Run: headless pygame with SDL's dummy video driver; simulated clock (each Clock.tick advances the game by its frame time, no real sleeping); random seed 0; keys injected as events and as key.get_pressed() state; mouse plan: one left click at the window centre at the start of phase 2, then a move to the lower-right quarter at the start of phase 3.
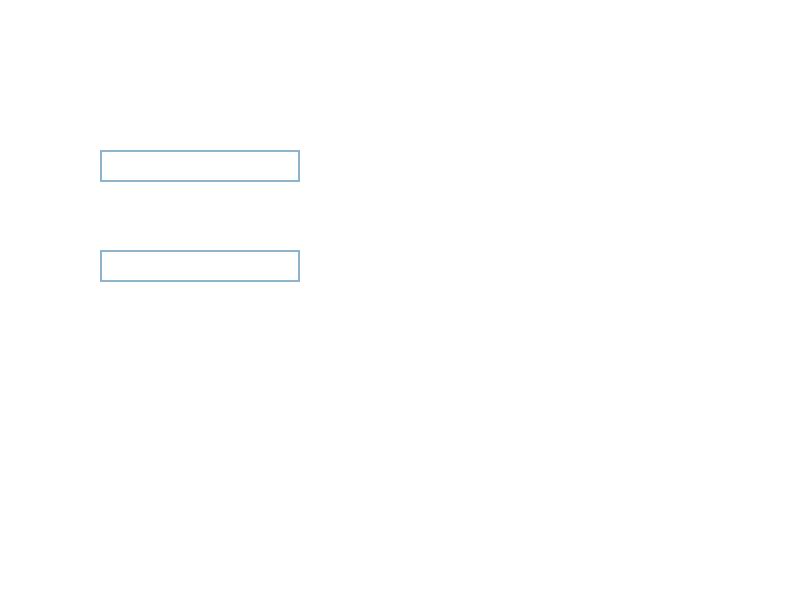
Frame 1 of 4 · flips 1–60 · no input
Frame 2 of 4 · flips 61–180 · clicked the window centre · tapped SPACE, RETURN · held RIGHT (→), D · screen unchanged from frame 1, image omitted
Frame 3 of 4 · flips 181–300 · moved the mouse to the lower-right quarter · held DOWN (↓), S · screen unchanged from frame 2, image omitted
Frame 4 of 4 · flips 301–420 · held LEFT (←), A, UP (↑), W · screen unchanged from frame 3, image omitted

The pygame program that drew these frames:

import pygame
import sys

class InputBox:
    def __init__(self, x, y, w, h, text=''):
        self.rect = pygame.Rect(x, y, w, h)
        self.color = pygame.Color('lightskyblue3')
        self.text = text
        self.font = pygame.font.SysFont(None, 32)
        self.active = False
        self.limit = 10

    def handle_event(self, event):
        if event.type == pygame.MOUSEBUTTONDOWN:
            if self.rect.collidepoint(event.pos):
                self.active = not self.active
            else:
                self.active = False
            self.color = pygame.Color('dodgerblue2') if self.active else pygame.Color('lightskyblue3')
        if event.type == pygame.KEYDOWN and self.active:
            if event.key == pygame.K_BACKSPACE:
                self.text = self.text[:-1]
            else:
                if len(self.text) < self.limit:
                    self.text += event.unicode

    def update(self):
        # Update the width of the rect based on the text length
        width = max(200, self.font.size(self.text)[0] + 10)
        self.rect.w = width

    def draw(self, screen):
        # Draw the text
        txt_surface = self.font.render(self.text, True, pygame.Color('black'))
        screen.blit(txt_surface, (self.rect.x + 5, self.rect.y + 5))
        # Draw the rect
        pygame.draw.rect(screen, self.color, self.rect, 2)

# Khởi tạo Pygame
pygame.init()

# Thiết lập màn hình
screen_width = 800
screen_height = 600
screen = pygame.display.set_mode((screen_width, screen_height))
pygame.display.set_caption("Enter Player Names")

# Màu sắc
white = (255, 255, 255)

# Tạo hai input boxes
input_box1 = InputBox(100, 150, 140, 32)
input_box2 = InputBox(100, 250, 140, 32)
screen.fill(white)  # Vẽ nền màn hình trắng

# Game loop
running = True
while running:
    for event in pygame.event.get():
        if event.type == pygame.QUIT:
            running = False
        input_box1.handle_event(event)
        input_box2.handle_event(event)

    input_box1.update()
    input_box2.update()

    input_box1.draw(screen)
    input_box2.draw(screen)

    pygame.display.flip()  # Cập nhật màn hình
    # Thoát Pygame
pygame.quit()
sys.exit()
